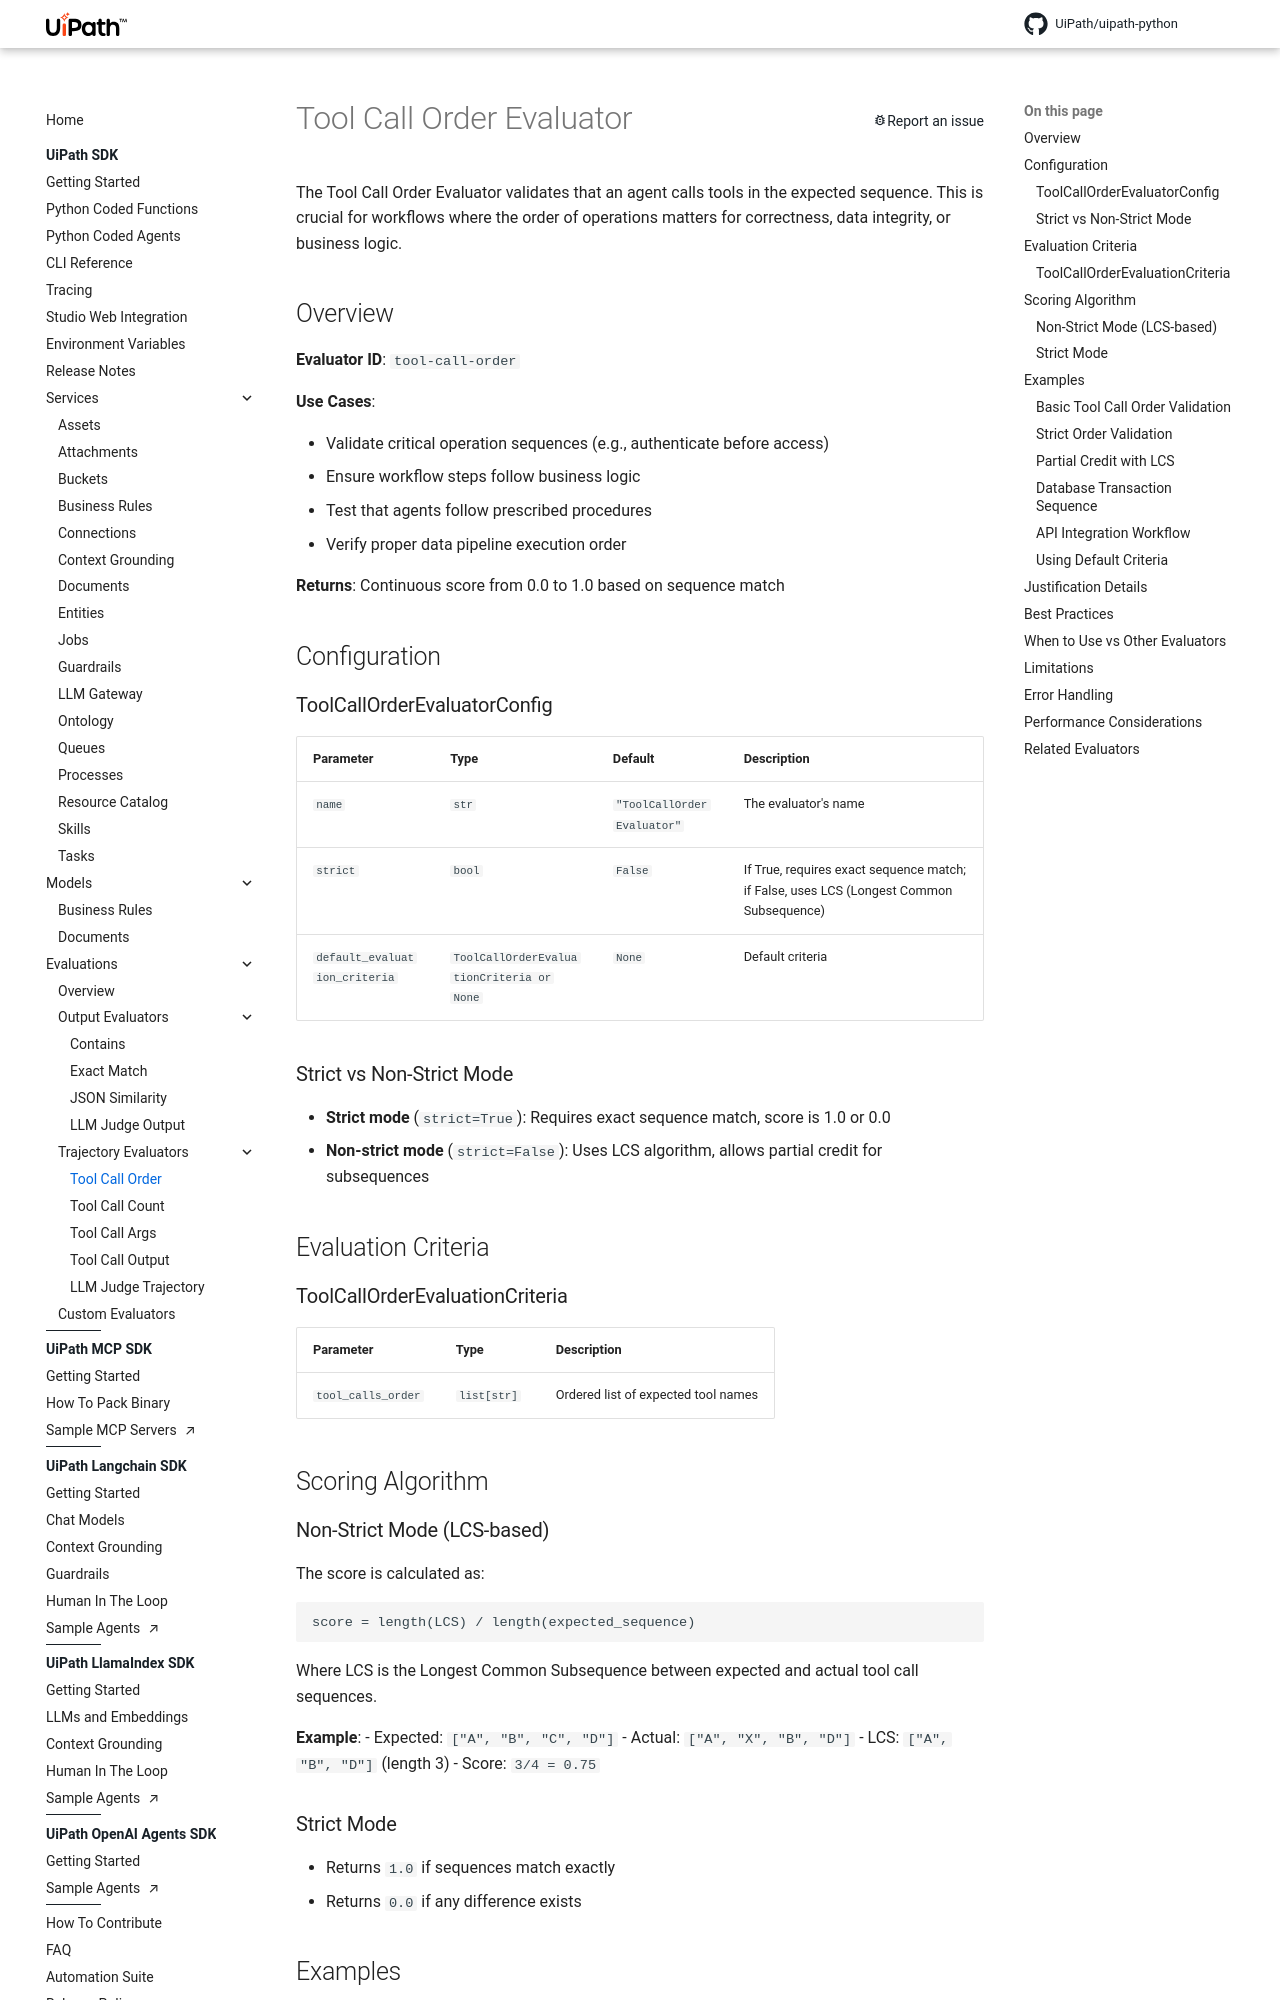

repository: UiPath/uipath-python · page: eval/tool_call_order/index.html · generator: mkdocs

# Tool Call Order Evaluator

The Tool Call Order Evaluator validates that an agent calls tools in the expected sequence. This is crucial for workflows where the order of operations matters for correctness, data integrity, or business logic.

## Overview

**Evaluator ID**: `tool-call-order`

**Use Cases**:

-   Validate critical operation sequences (e.g., authenticate before access)
-   Ensure workflow steps follow business logic
-   Test that agents follow prescribed procedures
-   Verify proper data pipeline execution order

**Returns**: Continuous score from 0.0 to 1.0 based on sequence match

## Configuration

### ToolCallOrderEvaluatorConfig

| Parameter | Type | Default | Description |
|-----------|------|---------|-------------|
| `name` | `str` | `"ToolCallOrderEvaluator"` | The evaluator's name |
| `strict` | `bool` | `False` | If True, requires exact sequence match; if False, uses LCS (Longest Common Subsequence) |
| `default_evaluation_criteria` | `ToolCallOrderEvaluationCriteria or None` | `None` | Default criteria |

### Strict vs Non-Strict Mode

- **Strict mode** (`strict=True`): Requires exact sequence match, score is 1.0 or 0.0
- **Non-strict mode** (`strict=False`): Uses LCS algorithm, allows partial credit for subsequences

## Evaluation Criteria

### ToolCallOrderEvaluationCriteria

| Parameter | Type | Description |
|-----------|------|-------------|
| `tool_calls_order` | `list[str]` | Ordered list of expected tool names |

## Scoring Algorithm

### Non-Strict Mode (LCS-based)

The score is calculated as:

```
score = length(LCS) / length(expected_sequence)
```

Where LCS is the Longest Common Subsequence between expected and actual tool call sequences.

**Example**:
- Expected: `["A", "B", "C", "D"]`
- Actual: `["A", "X", "B", "D"]`
- LCS: `["A", "B", "D"]` (length 3)
- Score: `3/4 = 0.75`

### Strict Mode

- Returns `1.0` if sequences match exactly
- Returns `0.0` if any difference exists

## Examples
